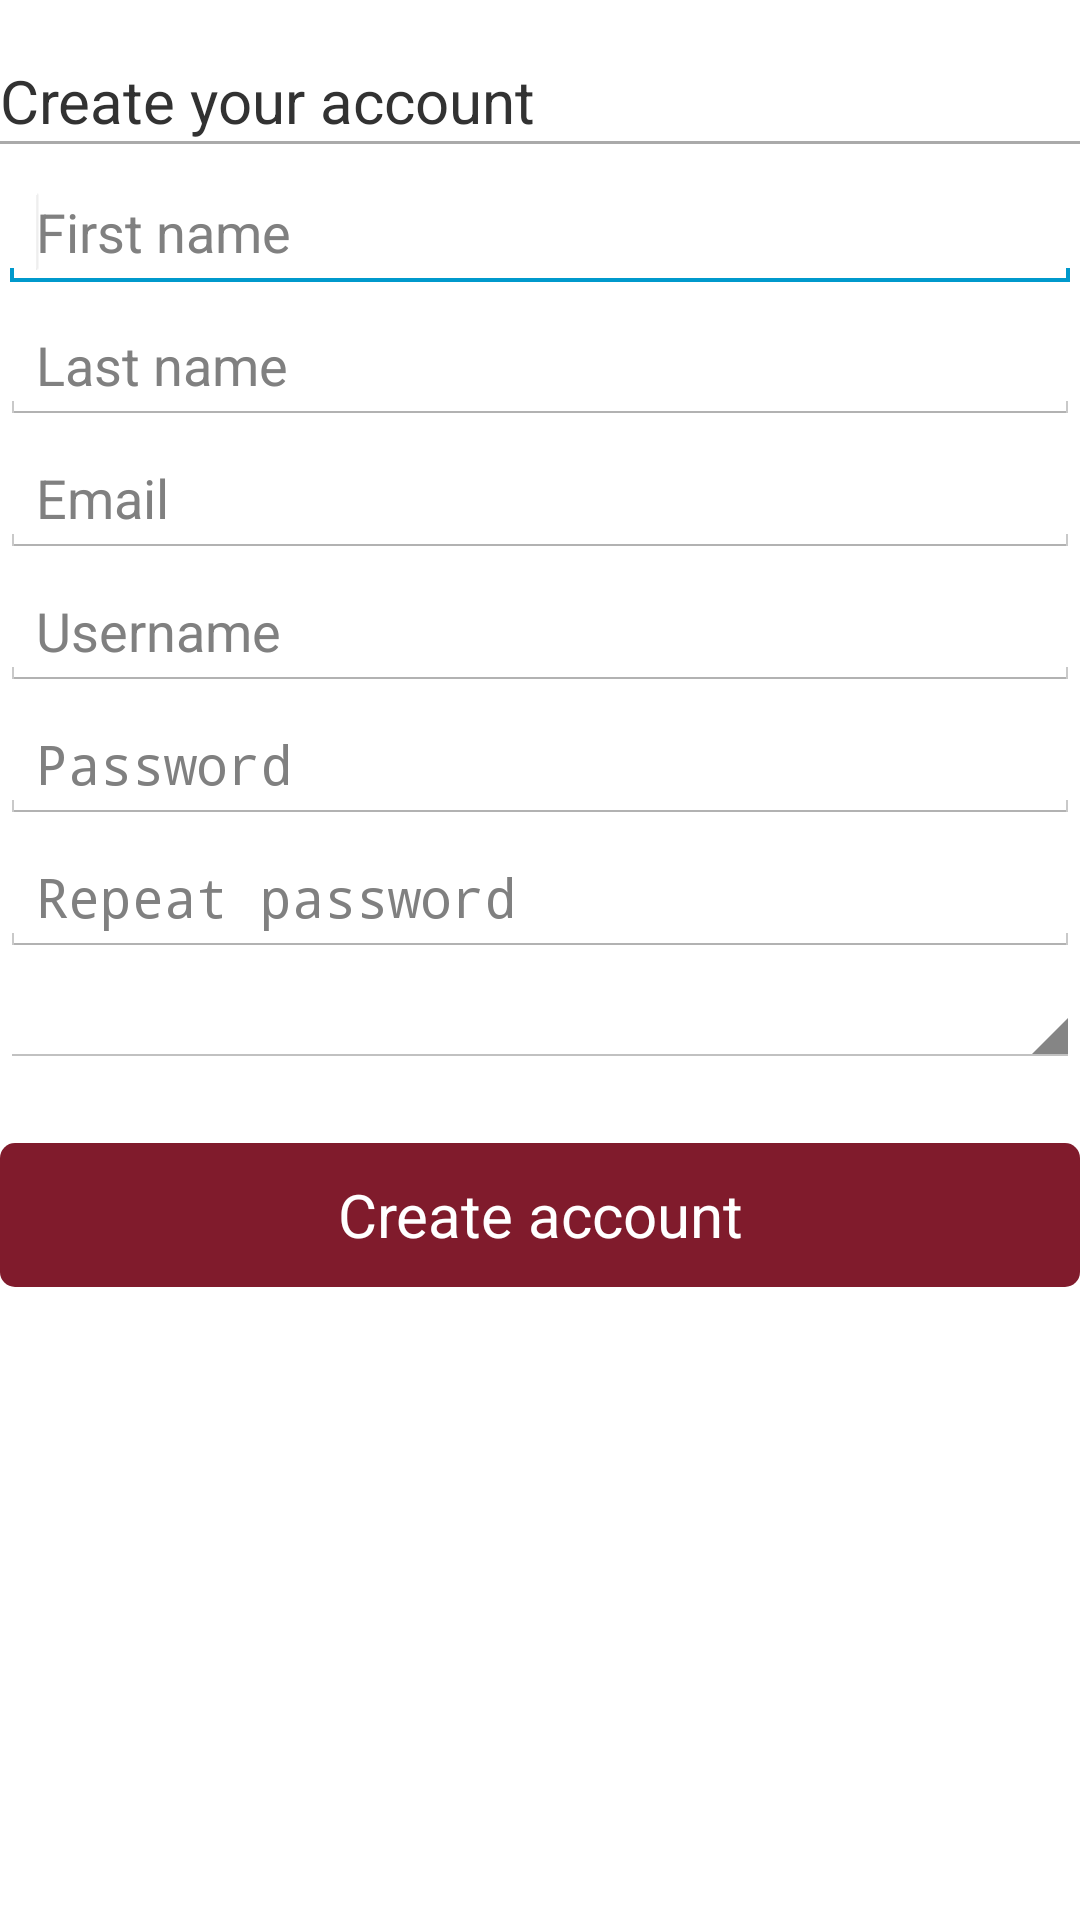

Produce the Android XML layout that renders to this screen, including the resource entries it uses.
<!-- AndroidManifest.xml: application theme AppTheme -->
<!-- res/layout/activity_new_user.xml -->
<?xml version="1.0" encoding="utf-8"?>
<LinearLayout xmlns:android="http://schemas.android.com/apk/res/android"
    android:orientation="vertical"
    android:layout_width="match_parent"
    android:layout_height="match_parent"
    android:layout_marginLeft="@dimen/activity_horizontal_margin"
    android:layout_marginRight="@dimen/activity_horizontal_margin" >

    <TextView
        android:layout_width="match_parent"
        android:layout_height="wrap_content"
        android:layout_marginTop="20dp"
        android:textSize="20sp"
        android:text="Create your account"/>

    <View
        android:layout_width="fill_parent"
        android:layout_height="1dp"
        android:background="@android:color/darker_gray"/>

    <EditText
        android:id="@+id/fnameField"
        android:layout_width="match_parent"
        android:layout_height="wrap_content"
        android:ems="10"
        android:hint="First name"
        android:layout_marginTop="10dp">
        <requestFocus />
    </EditText>

    <EditText
        android:id="@+id/lnameField"
        android:layout_width="match_parent"
        android:layout_height="wrap_content"
        android:ems="10"
        android:hint="Last name"
        android:layout_marginTop="5dp"/>

    <EditText
        android:id="@+id/emailField"
        android:layout_width="match_parent"
        android:layout_height="wrap_content"
        android:ems="10"
        android:hint="Email"
        android:layout_marginTop="5dp"/>

    <EditText
        android:id="@+id/createUsernameField"
        android:layout_width="match_parent"
        android:layout_height="wrap_content"
        android:ems="10"
        android:hint="Username"
        android:layout_marginTop="5dp"/>

    <EditText
        android:id="@+id/passwordOneField"
        android:layout_width="match_parent"
        android:layout_height="wrap_content"
        android:ems="10"
        android:hint="Password"
        android:inputType="textPassword"
        android:layout_marginTop="5dp"/>

    <EditText
        android:id="@+id/passwordTwoField"
        android:layout_width="match_parent"
        android:layout_height="wrap_content"
        android:ems="10"
        android:hint="Repeat password"
        android:inputType="textPassword"
        android:layout_marginTop="5dp"/>

    <Spinner
        android:id="@+id/countySpinner"
        android:layout_width="match_parent"
        android:layout_height="wrap_content"
        android:layout_marginTop="5dp"
        android:spinnerMode="dialog"
        android:prompt="@string/country_prompt"
        />

    <Button
        android:id="@+id/createAccountButton"
        android:text="Create account"
        android:textColor="#FFFFFF"
        android:textSize="20sp"
        android:layout_marginTop="25dp"
        android:layout_width="match_parent"
        android:layout_height="wrap_content"
        android:background="@drawable/buttonshape" />

</LinearLayout>
<!-- resources referenced by this layout -->
<resources>
  <!-- drawable buttonshape (drawable) -->
  <?xml version="1.0" encoding="utf-8"?>
  <shape
      xmlns:android="http://schemas.android.com/apk/res/android"
      android:shape="rectangle" >
      <corners
          android:radius="5dp"/>
      <solid
          android:color="#801B2C"/>
      <padding
          android:left="0dp"
          android:top="0dp"
          android:right="0dp"
          android:bottom="0dp"/>
  </shape>
  <string name="country_prompt">Choose a country</string>
  <style name="AppTheme" parent="android:Theme.Holo.Light.DarkActionBar">
          
          <item name="android:windowBackground">@android:color/white</item>
      </style>
</resources>
